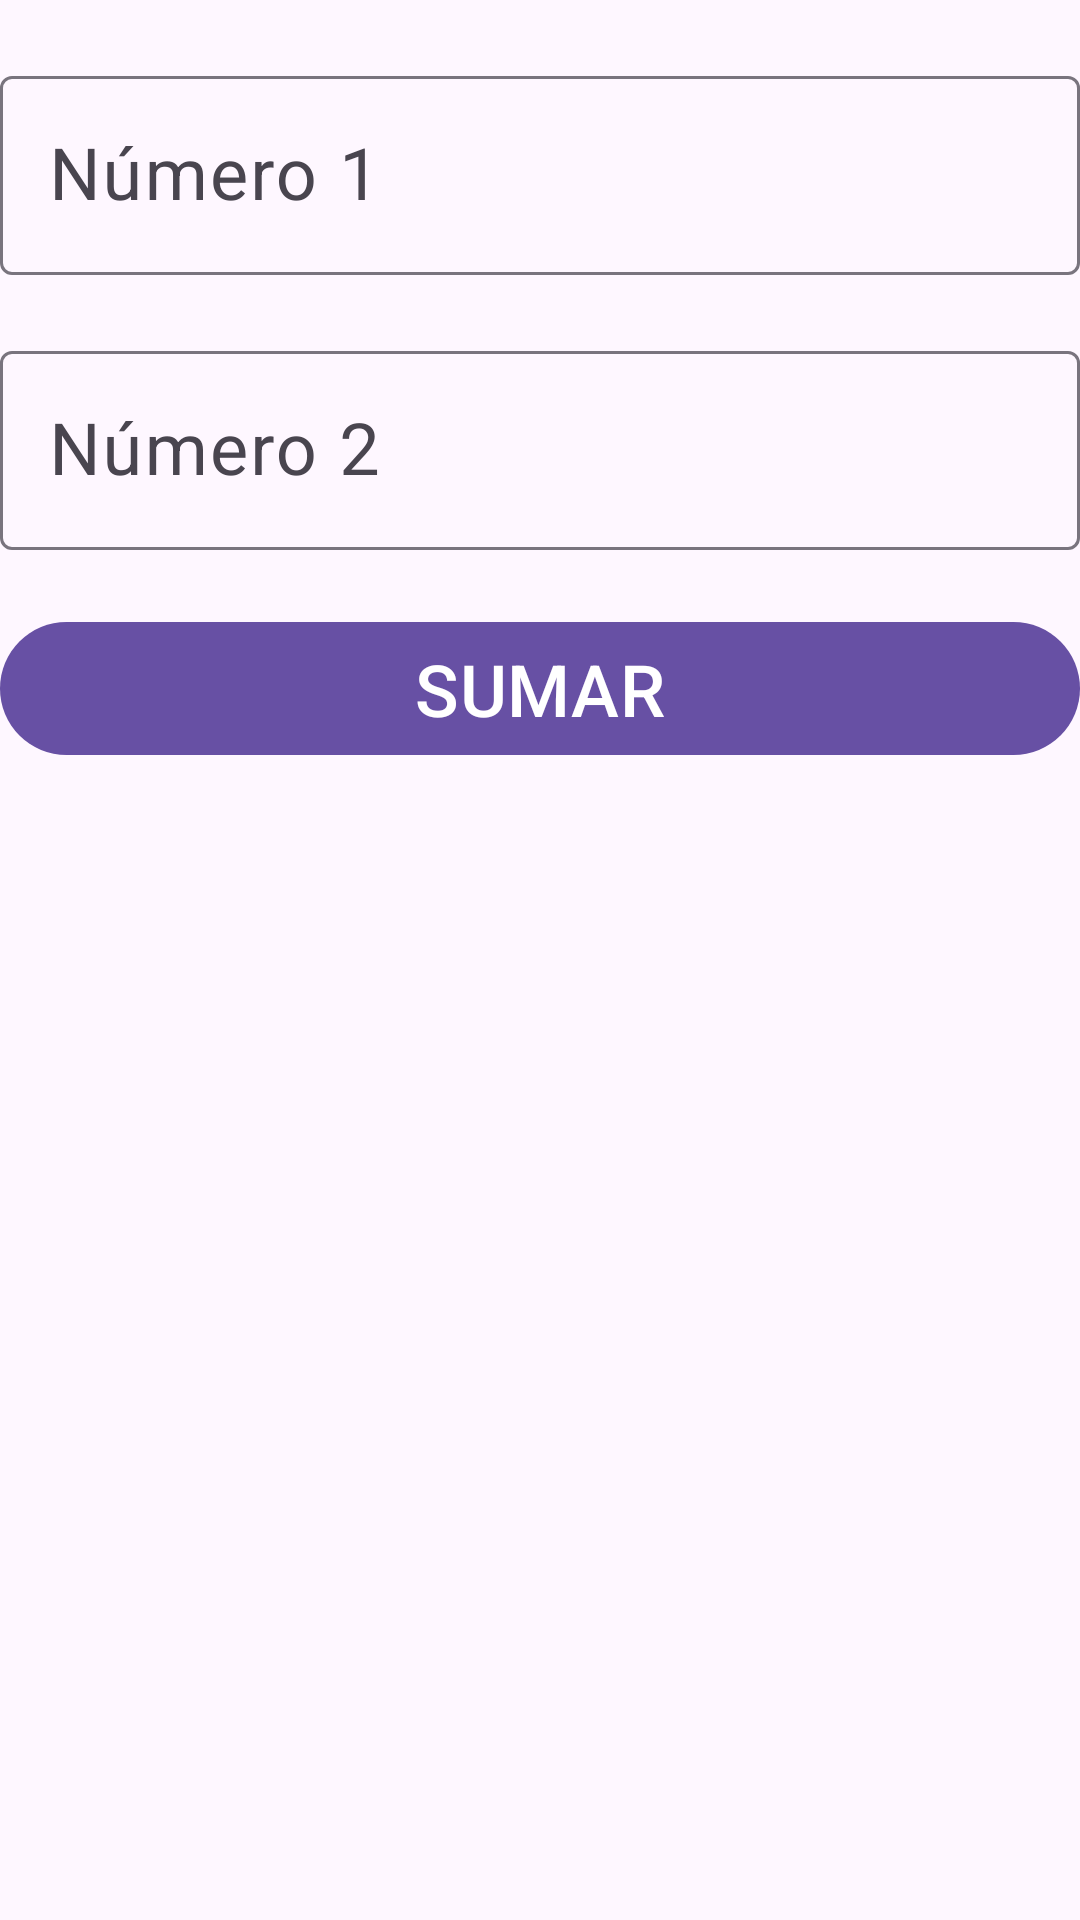

The Android layout XML behind this screen, and the referenced resources:
<!-- AndroidManifest.xml: application theme Theme.EjemploMaterial -->
<!-- res/layout/activity_actividad1.xml -->
<?xml version="1.0" encoding="utf-8"?>
<androidx.constraintlayout.widget.ConstraintLayout xmlns:android="http://schemas.android.com/apk/res/android"
    xmlns:app="http://schemas.android.com/apk/res-auto"
    xmlns:tools="http://schemas.android.com/tools"
    android:layout_width="match_parent"
    android:layout_height="match_parent"
    android:layout_margin="20dp"
    tools:context=".Actividad1">


    <com.google.android.material.textfield.TextInputLayout
        android:id="@+id/txtNum1"
        android:layout_width="match_parent"
        android:layout_height="wrap_content"
        android:hint="Número 1"
        android:layout_marginTop="20dp"
        app:layout_constraintTop_toTopOf="parent">

        <com.google.android.material.textfield.TextInputEditText
            android:id="@+id/tietNum1"
            android:layout_width="match_parent"
            android:layout_height="wrap_content"
            android:inputType="number"
            android:textSize="24sp" />
    </com.google.android.material.textfield.TextInputLayout>

    <com.google.android.material.textfield.TextInputLayout
        android:id="@+id/txtNum2"
        android:layout_width="match_parent"
        android:layout_height="wrap_content"
        android:layout_marginTop="20dp"
        android:hint="Número 2"
        app:layout_constraintTop_toBottomOf="@+id/txtNum1">

        <com.google.android.material.textfield.TextInputEditText
            android:id="@+id/tietNum2"
            android:layout_width="match_parent"
            android:layout_height="wrap_content"
            android:inputType="number"
            android:textSize="24sp" />
    </com.google.android.material.textfield.TextInputLayout>

    <com.google.android.material.button.MaterialButton
        android:id="@+id/btnSumar"
        android:layout_width="match_parent"
        android:layout_height="wrap_content"
        android:text="Sumar"
        android:textAllCaps="true"
        android:layout_marginTop="20dp"
        android:textSize="24sp"
        app:layout_constraintTop_toBottomOf="@+id/txtNum2"
        android:onClick="sumar"
        />

    <com.google.android.material.textview.MaterialTextView
        android:layout_width="match_parent"
        android:layout_height="wrap_content"
        android:text=""
        android:textSize="24sp"
        android:layout_marginTop="20dp"
        app:layout_constraintTop_toBottomOf="@+id/btnSumar"
        android:id="@+id/tvResultado"

        />


</androidx.constraintlayout.widget.ConstraintLayout>
<!-- resources referenced by this layout -->
<resources>
  <style name="Theme.EjemploMaterial" parent="Base.Theme.EjemploMaterial" />
  <style name="Base.Theme.EjemploMaterial" parent="Theme.Material3.DayNight.NoActionBar">
          
          
      </style>
</resources>
